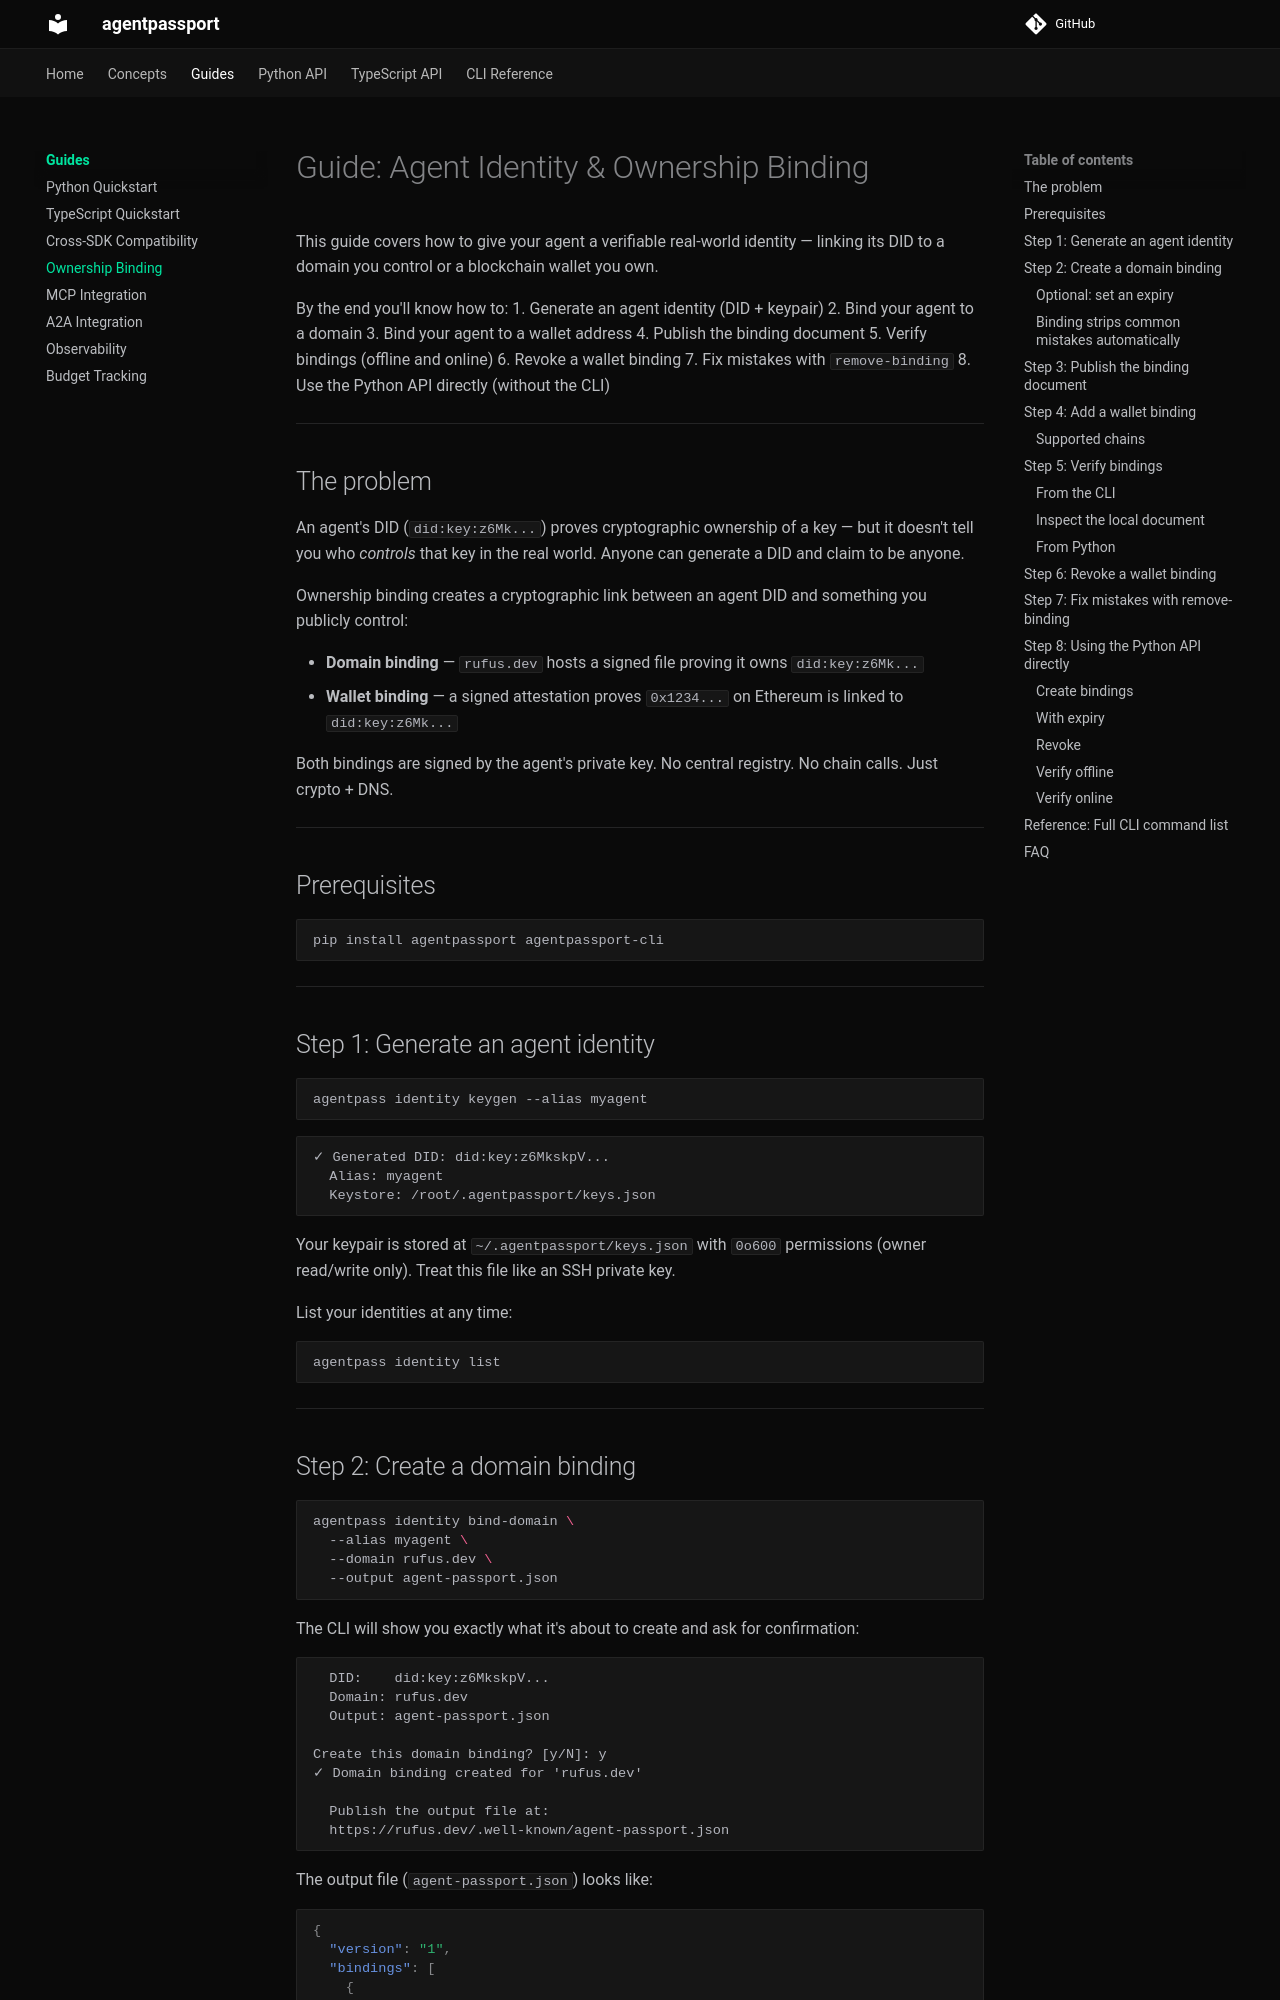

repository: ceavinrufus/agentpassport · page: guides/ownership-binding/index.html · generator: mkdocs

# Guide: Agent Identity & Ownership Binding

This guide covers how to give your agent a verifiable real-world identity — linking its DID to a domain you control or a blockchain wallet you own.

By the end you'll know how to:
1. Generate an agent identity (DID + keypair)
2. Bind your agent to a domain
3. Bind your agent to a wallet address
4. Publish the binding document
5. Verify bindings (offline and online)
6. Revoke a wallet binding
7. Fix mistakes with `remove-binding`
8. Use the Python API directly (without the CLI)

---

## The problem

An agent's DID (`did:key:z6Mk...`) proves cryptographic ownership of a key — but it doesn't tell you who *controls* that key in the real world. Anyone can generate a DID and claim to be anyone.

Ownership binding creates a cryptographic link between an agent DID and something you publicly control:

- **Domain binding** — `rufus.dev` hosts a signed file proving it owns `did:key:z6Mk...`
- **Wallet binding** — a signed attestation proves `0x1234...` on Ethereum is linked to `did:key:z6Mk...`

Both bindings are signed by the agent's private key. No central registry. No chain calls. Just crypto + DNS.

---

## Prerequisites

```bash
pip install agentpassport agentpassport-cli
```

---

## Step 1: Generate an agent identity

```bash
agentpass identity keygen --alias myagent
```

```
✓ Generated DID: did:key:z6MkskpV...
  Alias: myagent
  Keystore: /root/.agentpassport/keys.json
```

Your keypair is stored at `~/.agentpassport/keys.json` with `0o600` permissions (owner read/write only). Treat this file like an SSH private key.

List your identities at any time:

```bash
agentpass identity list
```

---
